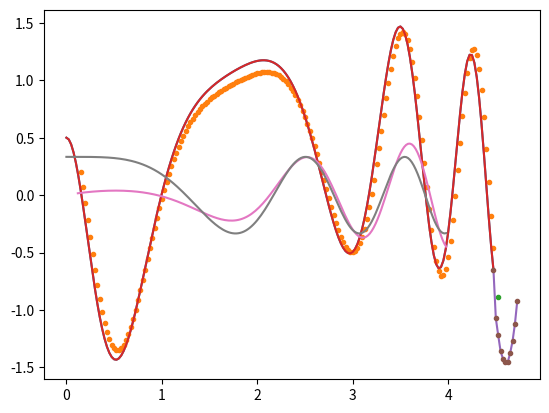

Python code for this plot:
import numpy as np
import matplotlib.pyplot as plt

class Linear:
    def __init__(self,nin,nout):
        self.W = np.random.uniform(-1, 1, (nout,nin))
        self.b = np.random.uniform(-1, 1, (1,nout))
        self.dW = np.zeros_like(self.W)
        self.db = np.zeros_like(self.b)
        self.d = nin
        
    def forward(self, x):
        self.x = x
        return np.dot(x, self.W.T) + self.b

    def loss(self, out, y):
        return np.sum((y-out)**2)
    
    def backward(self, z, y):
        self.dW = self.x* (y-z)
        self.db = y-z
    
    def update(self,lr=0.01):
        self.W += lr*self.dW
        self.b += lr*self.db

    def fit(self, X, Y = [], ep = 50, loss=0.01):
        for i in range(ep):
            ls = 0.
            for j in range(0, len(X)-self.d-1):
                x = X[j: j+self.d] 
                z = self.forward(x)
                if len(Y):
                    self.backward(z,Y[j+self.d])
                    self.update()
                    ls+= self.loss(z,Y[j+self.d])
                else:
                    self.backward(z,X[j+self.d])
                    self.update()
                    ls+= self.loss(z,X[j+self.d])
            print('epoch: {}\t  loss:{}\n'.format(i, ls/len(X)))
            if(ls/len(X) <= loss):
                break
        self.lastX = X[-self.d:]
        print('W = {}\nb = {}'.format(self.W, self.b))

    def predict(self, n=10):
        preds = np.array([])
        for i in range(n):
            z = self.forward(self.lastX)
            preds = np.append(preds,z)
            self.lastX = np.append(self.lastX[1:],z)
        return preds

    def predict3(self,X):
        preds = np.array([])
        for j in range(0, len(X)-self.d-1):
            x = X[j: j+self.d] 
            z = self.forward(x)
            preds = np.append(preds,z)
        return preds
##### PARAMS
deep = 5
step = 0.025
step2 = 0.02
n_preds = 10

##### TASK1

X1 = np.arange(0, 4.5, step)
Y1 = np.cos(-2*X1**2+7*X1) - 0.5*np.cos(X1)
net = Linear(deep,1)
net.fit(Y1, loss = 0.001)
nextY1 = net.predict(1)
apro = net.predict3(Y1)

##### TASK2

net2 = Linear(deep,1)
net2.fit(Y1, loss = 0.001)
nextY2 = net.predict(n_preds)


##### TASK3

X2 = np.arange(0,4.,step2)
Y2 = np.sin(X2**2)
Y3 = np.sin(X2**2 + np.pi/2)/3
net3 = Linear(deep,1)
net3.fit(Y2, Y3, loss = 0.001)
predY3 = net3.predict3(Y2)


##### PLOTS

plt.plot(X1,Y1)
plt.plot(X1[deep+1:], apro, '.')
plt.plot(4.5+step, nextY1, '.')
plt.show()


plt.plot(X1,Y1, '-')
nextX1 = np.arange(4.5, 4.5+step*n_preds, step)
plt.plot(np.append(X1[-1],nextX1),np.append(Y1[-1],nextY2), '-')
plt.plot(np.append(X1[-1],nextX1),np.append(Y1[-1],nextY2), '.')
plt.show()


plt.plot(X2[deep+1:], predY3)
plt.plot(X2,Y3)
plt.show()